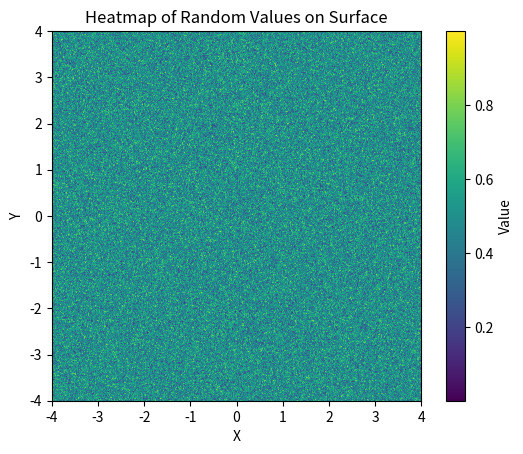

Generate this figure with matplotlib:
import numpy as np
import pandas as pd
import matplotlib.pyplot as plt

# defining inputs
EXPLOSIVE_MASS = 10
DISTANCE_EXPLOSIVE_TO_SURFACE = 10
CORNER_COORDINATES_OF_SURFACE = ([-4, -4], [4, -4], [-4, 4], [4, 4])  # ll, lr, ul, ur
EXPLOSIVE_POSITION = [0, 0]
MESH_SIZE = 0.01


def generate_surface_coordinates(corner_coordinates, mesh_size):
    ll, lr, ul, ur = corner_coordinates

    # Generate grid of coordinates with mesh size
    x_range = np.arange(ll[0], lr[0] + mesh_size, mesh_size)
    y_range = np.arange(ll[1], ul[1] + mesh_size, mesh_size)[::-1]  # Reverse y_range to match the matrix orientation
    x_coords, y_coords = np.meshgrid(x_range, y_range)

    # Create a 2D matrix with coordinates in corresponding positions
    surface_matrix = np.empty_like(x_coords, dtype=object)
    for i in range(surface_matrix.shape[0]):
        for j in range(surface_matrix.shape[1]):
            surface_matrix[i, j] = (x_coords[i, j], y_coords[i, j])

    return surface_matrix

def calculate_angles(surface_matrix, distance_explosive_to_surface):
    origin_x, origin_y = 0, 0

    angle_surface_matrix = np.empty(surface_matrix.shape, dtype=object)
    for i in range(surface_matrix.shape[0]):
        for j in range(surface_matrix.shape[1]):
            distance_from_origin_to_point = np.sqrt((surface_matrix[i, j][0] - origin_x) ** 2 + (surface_matrix[i, j][1] - origin_y) ** 2)
            angle_surface_matrix[i, j] = np.arctan(distance_from_origin_to_point/distance_explosive_to_surface)  # find the angle
    return angle_surface_matrix

def calculate_distances(surface_matrix, distance_explosive_to_surface):
    origin_x, origin_y = 0, 0

    distance_surface_matrix = np.empty(surface_matrix.shape, dtype=object)
    for i in range(surface_matrix.shape[0]):
        for j in range(surface_matrix.shape[1]):
            distance_from_origin_to_point = np.sqrt((surface_matrix[i, j][0] - origin_x) ** 2 + (surface_matrix[i, j][1] - origin_y) ** 2)
            distance_surface_matrix[i, j] = np.sqrt(distance_explosive_to_surface ** 2 + distance_from_origin_to_point ** 2)  # find the distance
    return distance_surface_matrix

def generate_a_random_2d_matrix(width, height):
    random_matrix = np.random.rand(height, width)
    return random_matrix

def generate_heatmap(random_heatmap_df, surface_coordinates_df):
    # Reshape the random heatmap DataFrame to match the surface_coordinates_df
    heatmap_values = random_heatmap_df.values.reshape(surface_coordinates_df.shape[0], surface_coordinates_df.shape[1])

    # Create heatmap with x and y coordinates as axis ticks
    plt.imshow(heatmap_values, cmap='viridis', extent=[surface_coordinates_df[0, 0][0],
                                                       surface_coordinates_df[-1, -1][0],
                                                       surface_coordinates_df[-1, -1][1],
                                                       surface_coordinates_df[0, 0][1]])
    plt.colorbar(label='Value')
    plt.xlabel('X')
    plt.ylabel('Y')
    plt.title('Heatmap of Random Values on Surface')
    plt.show()

# Generate surface coordinates
surface_coordinates = generate_surface_coordinates(CORNER_COORDINATES_OF_SURFACE, MESH_SIZE)

# calculate the angles or distances to the pints in the surface from the explosive location
surface_coordinates_angles = calculate_angles(surface_coordinates, DISTANCE_EXPLOSIVE_TO_SURFACE)
surface_coordinates_distances = calculate_distances(surface_coordinates, DISTANCE_EXPLOSIVE_TO_SURFACE)

# Generate random values for heatmap
random_heatmap_values = generate_a_random_2d_matrix(surface_coordinates.shape[1], surface_coordinates.shape[0])

# Convert random matrix to DataFrame
random_heatmap_df = pd.DataFrame(random_heatmap_values.flatten(), columns=['value'])

# Generate heatmap
generate_heatmap(random_heatmap_df, surface_coordinates)

print(surface_coordinates)